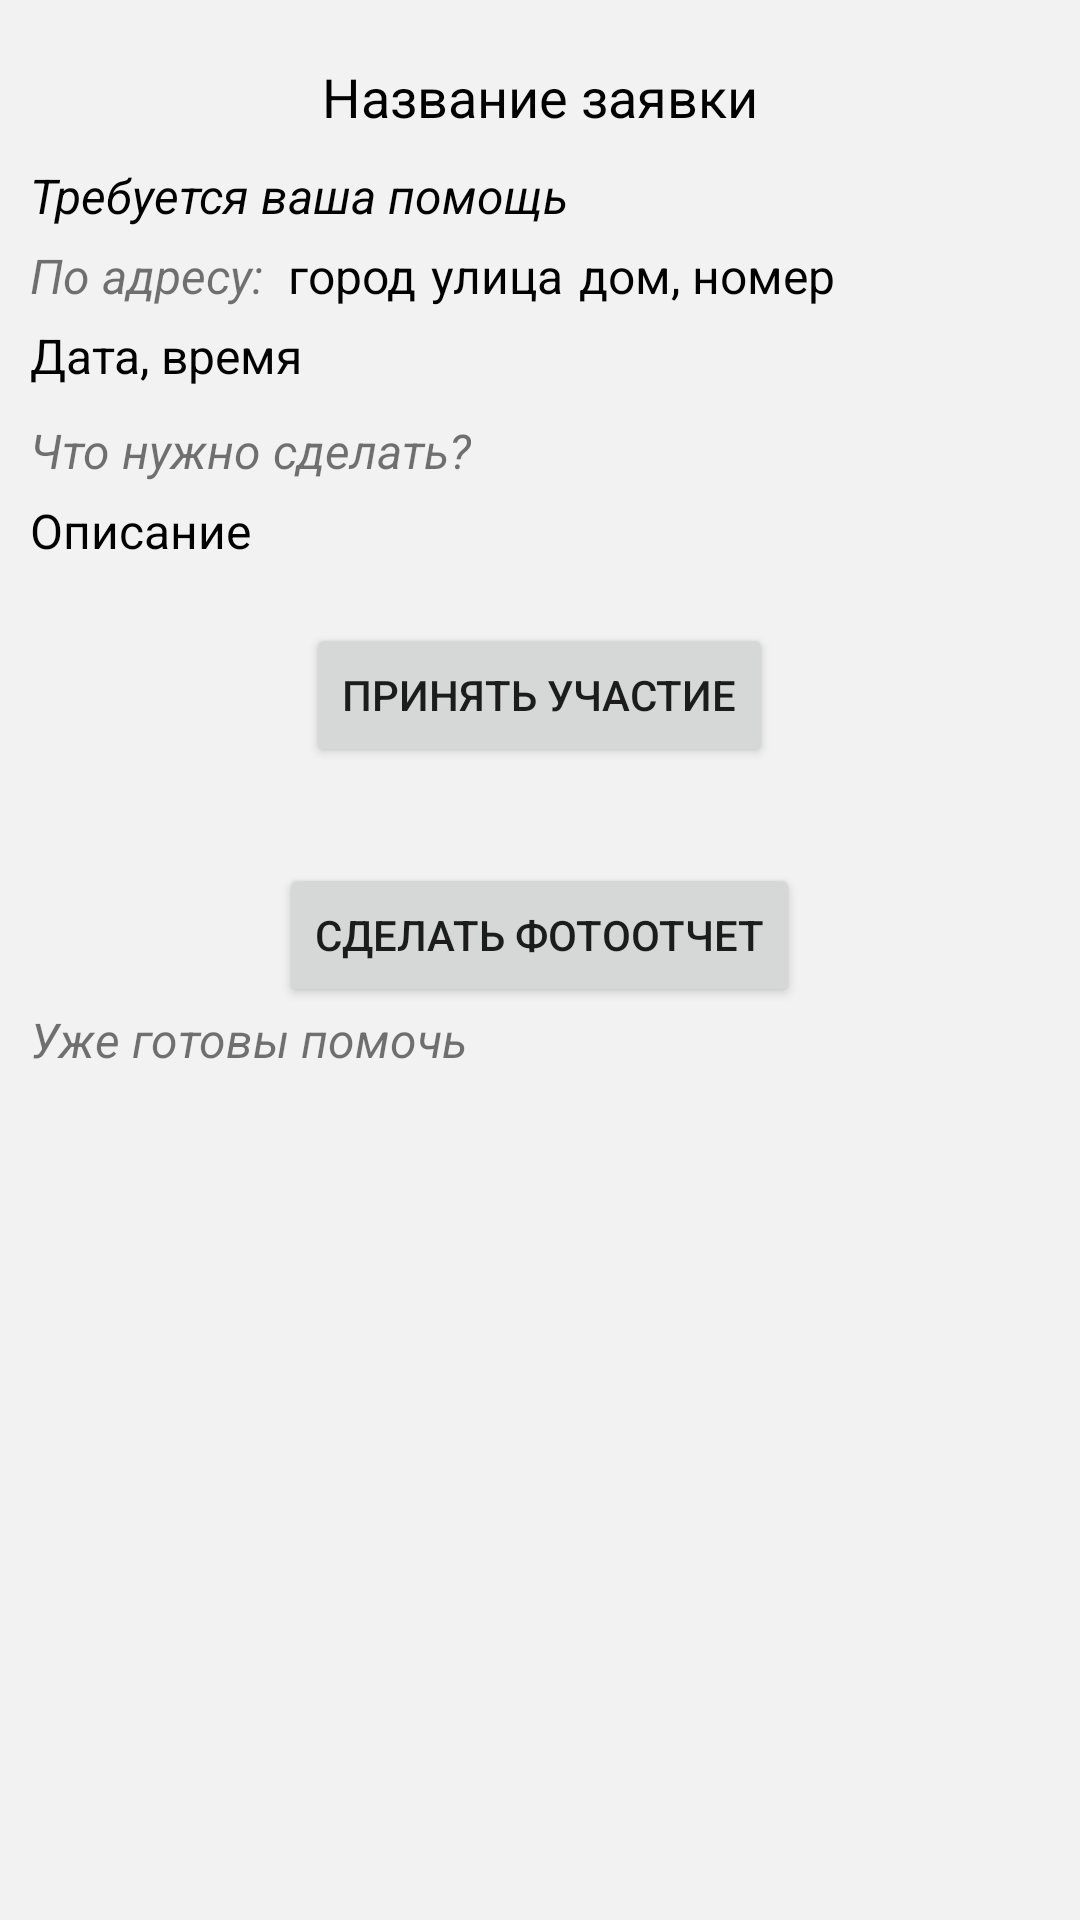

The Android layout XML behind this screen, and the referenced resources:
<!-- AndroidManifest.xml: application theme Theme.ServerRegister -->
<!-- res/layout/header_activity_requestforhelp.xml -->
<?xml version="1.0" encoding="utf-8"?>
<RelativeLayout xmlns:android="http://schemas.android.com/apk/res/android"
    xmlns:app="http://schemas.android.com/apk/res-auto"
    xmlns:tools="http://schemas.android.com/tools"
    android:layout_width="match_parent"
    android:layout_height="match_parent"
    android:background="@color/greyBackground"
    tools:context=".RequestForHelpActivity">

    <RelativeLayout
        android:layout_width="match_parent"
        android:layout_height="wrap_content"
        android:padding="10dp">

        <TextView
            android:id="@+id/nameRequest"
            android:layout_width="wrap_content"
            android:layout_height="wrap_content"
            android:layout_alignParentTop="true"
            android:layout_centerHorizontal="true"
            android:layout_marginVertical="10dp"
            android:text="Название заявки"
            android:textAlignment="center"
            android:textColor="@color/black"
            android:textSize="18sp" />

        <TextView
            android:id="@+id/label1"
            android:layout_width="match_parent"
            android:layout_height="wrap_content"
            android:layout_below="@+id/nameRequest"
            android:layout_marginBottom="5dp"
            android:text="Требуется ваша помощь"
            android:textColor="@color/black"
            android:textSize="16sp"
            android:textStyle="italic" />

        <LinearLayout
            android:id="@+id/address"
            android:layout_width="wrap_content"
            android:layout_height="wrap_content"
            android:layout_below="@+id/label1"
            android:layout_marginBottom="5dp"
            android:orientation="horizontal">

            <TextView
                android:id="@+id/labelAddress"
                android:layout_width="wrap_content"
                android:layout_height="wrap_content"
                android:text="По адресу:  "
                android:textSize="16sp"
                android:textStyle="italic" />

            <TextView
                android:id="@+id/cityInRequest"
                android:layout_width="wrap_content"
                android:layout_height="wrap_content"
                android:layout_marginEnd="5dp"
                android:text="город"
                android:textColor="@color/black"
                android:textSize="16sp" />

            <TextView
                android:id="@+id/streetInRequest"
                android:layout_width="wrap_content"
                android:layout_height="wrap_content"
                android:layout_marginEnd="5dp"
                android:text="улица"
                android:textColor="@color/black"
                android:textSize="16sp" />

            <TextView
                android:id="@+id/houseInRequest"
                android:layout_width="wrap_content"
                android:layout_height="wrap_content"
                android:text="дом, номер"
                android:textColor="@color/black"
                android:textSize="16sp" />
        </LinearLayout>

        <TextView
            android:id="@+id/dateAndTimeRequest"
            android:layout_width="wrap_content"
            android:layout_height="wrap_content"
            android:layout_below="@id/address"
            android:layout_alignBaseline="@+id/labelDate"
            android:text="Дата, время"
            android:textColor="@color/black"
            android:textSize="16sp" />

        <TextView
            android:id="@+id/label2"
            android:layout_width="wrap_content"
            android:layout_height="wrap_content"
            android:layout_below="@id/dateAndTimeRequest"
            android:layout_marginTop="10dp"
            android:layout_marginBottom="5dp"
            android:text="Что нужно сделать?"
            android:textSize="16sp"
            android:textStyle="italic" />

        <TextView
            android:id="@+id/descriptionRequest"
            android:layout_width="wrap_content"
            android:layout_height="wrap_content"
            android:layout_below="@id/label2"
            android:layout_marginBottom="5dp"
            android:text="Описание"
            android:textColor="@color/black"
            android:textSize="16sp" />

        <Button
            android:id="@+id/buttonParticipant"
            android:layout_width="wrap_content"
            android:layout_height="wrap_content"
            android:layout_below="@+id/descriptionRequest"
            android:layout_centerHorizontal="true"
            android:layout_marginTop="15dp"
            android:onClick="participateInRequest"
            android:text="Принять участие" />

        <TextView
            android:id="@+id/labelAfterButton"
            android:layout_width="wrap_content"
            android:layout_height="wrap_content"
            android:layout_below="@+id/buttonParticipant"
            android:layout_centerHorizontal="true"
            android:layout_marginBottom="8dp" />

        <Button
            android:id="@+id/buttonPhotoReport"
            android:layout_width="wrap_content"
            android:layout_height="wrap_content"
            android:layout_below="@+id/labelAfterButton"
            android:layout_centerHorizontal="true"
            android:layout_marginTop="5dp"
            android:text="Сделать фотоотчет" />

        <TextView
            android:id="@+id/labelPart"
            android:layout_width="wrap_content"
            android:layout_height="wrap_content"
            android:layout_below="@+id/buttonPhotoReport"
            android:layout_marginBottom="3dp"
            android:text="Уже готовы помочь "
            android:textSize="16sp"
            android:textStyle="italic" />

        <TextView
            android:id="@+id/countParticipants"
            android:layout_width="wrap_content"
            android:layout_height="wrap_content"
            android:layout_alignBaseline="@+id/labelPart"
            android:layout_toEndOf="@+id/labelPart"
            android:textColor="@color/black"
            android:textSize="16sp"
            android:textStyle="italic" />
    </RelativeLayout>
</RelativeLayout>
<!-- resources referenced by this layout -->
<resources>
  <color name="black">#FF000000</color>
  <color name="greyBackground">#f2f2f2</color>
  <style name="Theme.ServerRegister" parent="Theme.MaterialComponents.DayNight.DarkActionBar">
          
          <item name="colorPrimary">@color/purple_500</item>
          <item name="colorPrimaryVariant">@color/purple_700</item>
          <item name="colorOnPrimary">@color/white</item>
          
          <item name="colorSecondary">@color/teal_200</item>
          <item name="colorSecondaryVariant">@color/teal_700</item>
          <item name="colorOnSecondary">@color/black</item>
          
          <item name="android:statusBarColor" tools:targetApi="l">?attr/colorPrimaryVariant</item>
          
      </style>
  <color name="purple_500">#FF6200EE</color>
  <color name="purple_700">#FF3700B3</color>
  <color name="white">#FFFFFFFF</color>
  <color name="teal_200">#FF03DAC5</color>
  <color name="teal_700">#FF018786</color>
</resources>
